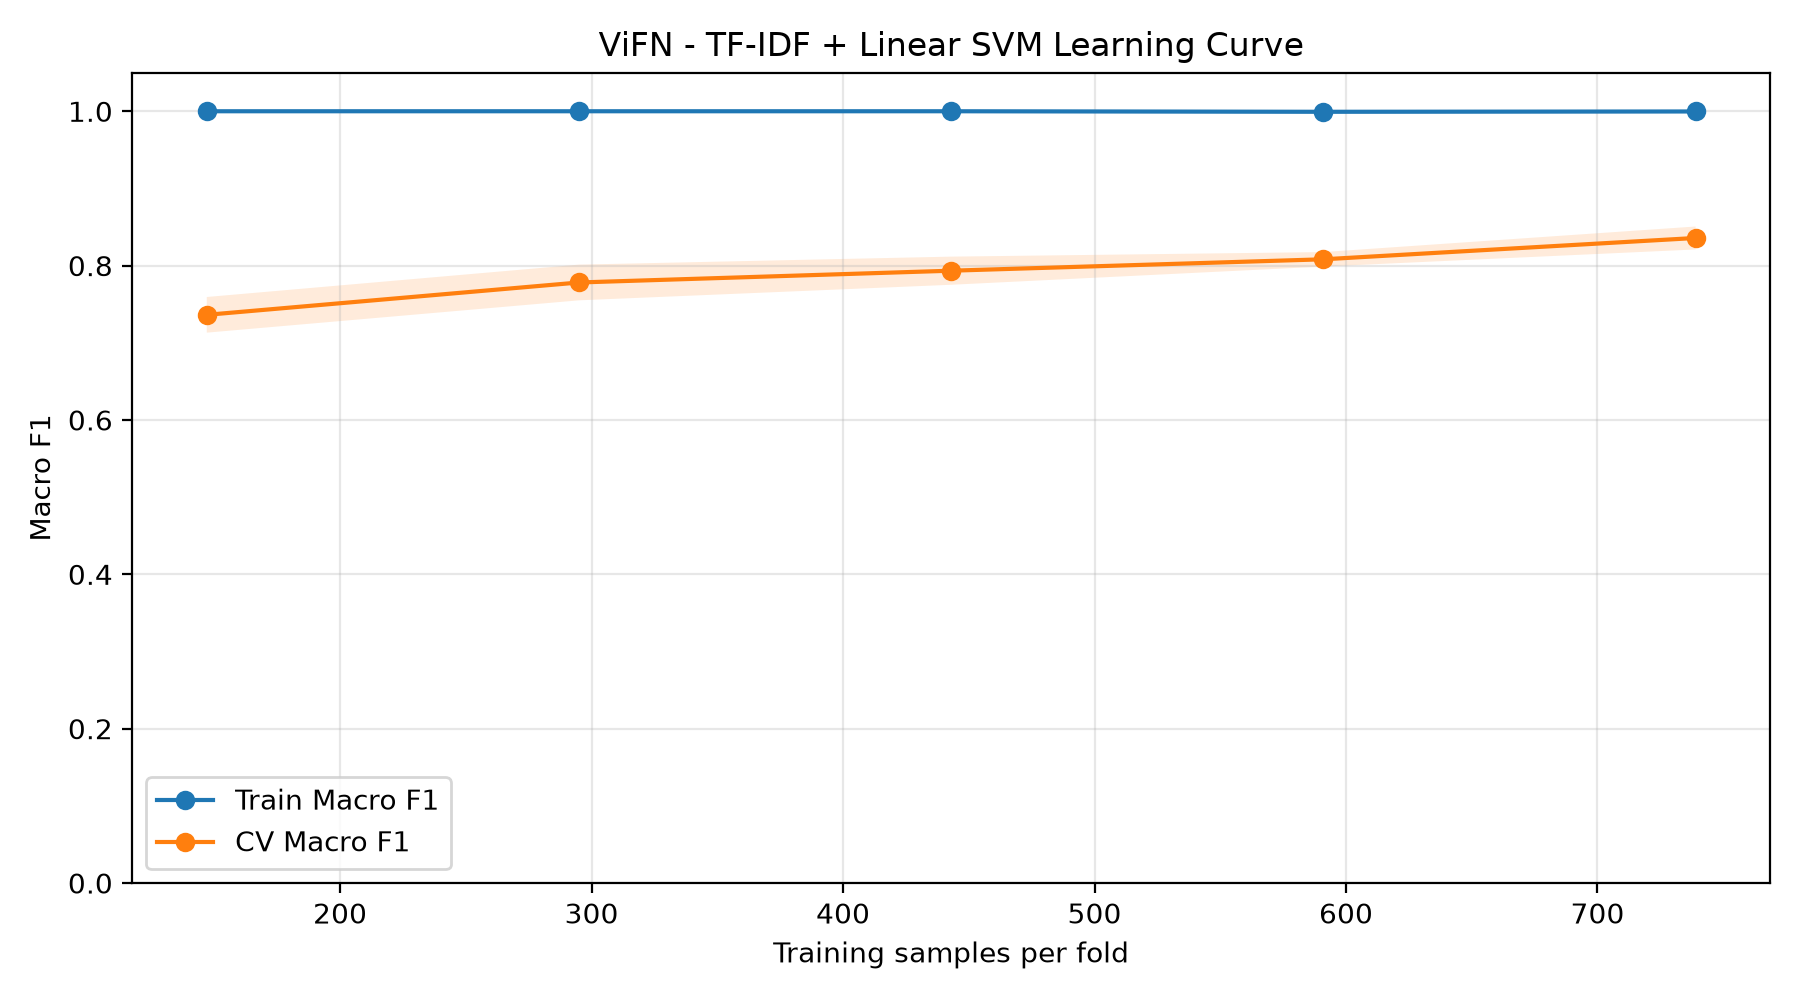

Source data for this figure (header and first rows):
train_size, train_macro_f1_mean, train_macro_f1_std, cv_macro_f1_mean, cv_macro_f1_std, generalization_gap
147, 1.0, 0.0, 0.7362, 0.0231, 0.2638
295, 1.0, 0.0, 0.7781, 0.02313, 0.2219
443, 1.0, 0.0, 0.7934, 0.01823, 0.2066
591, 0.9993, 0.0008616, 0.8082, 0.009383, 0.1911
739, 0.9997, 0.0005658, 0.8358, 0.01487, 0.1639
